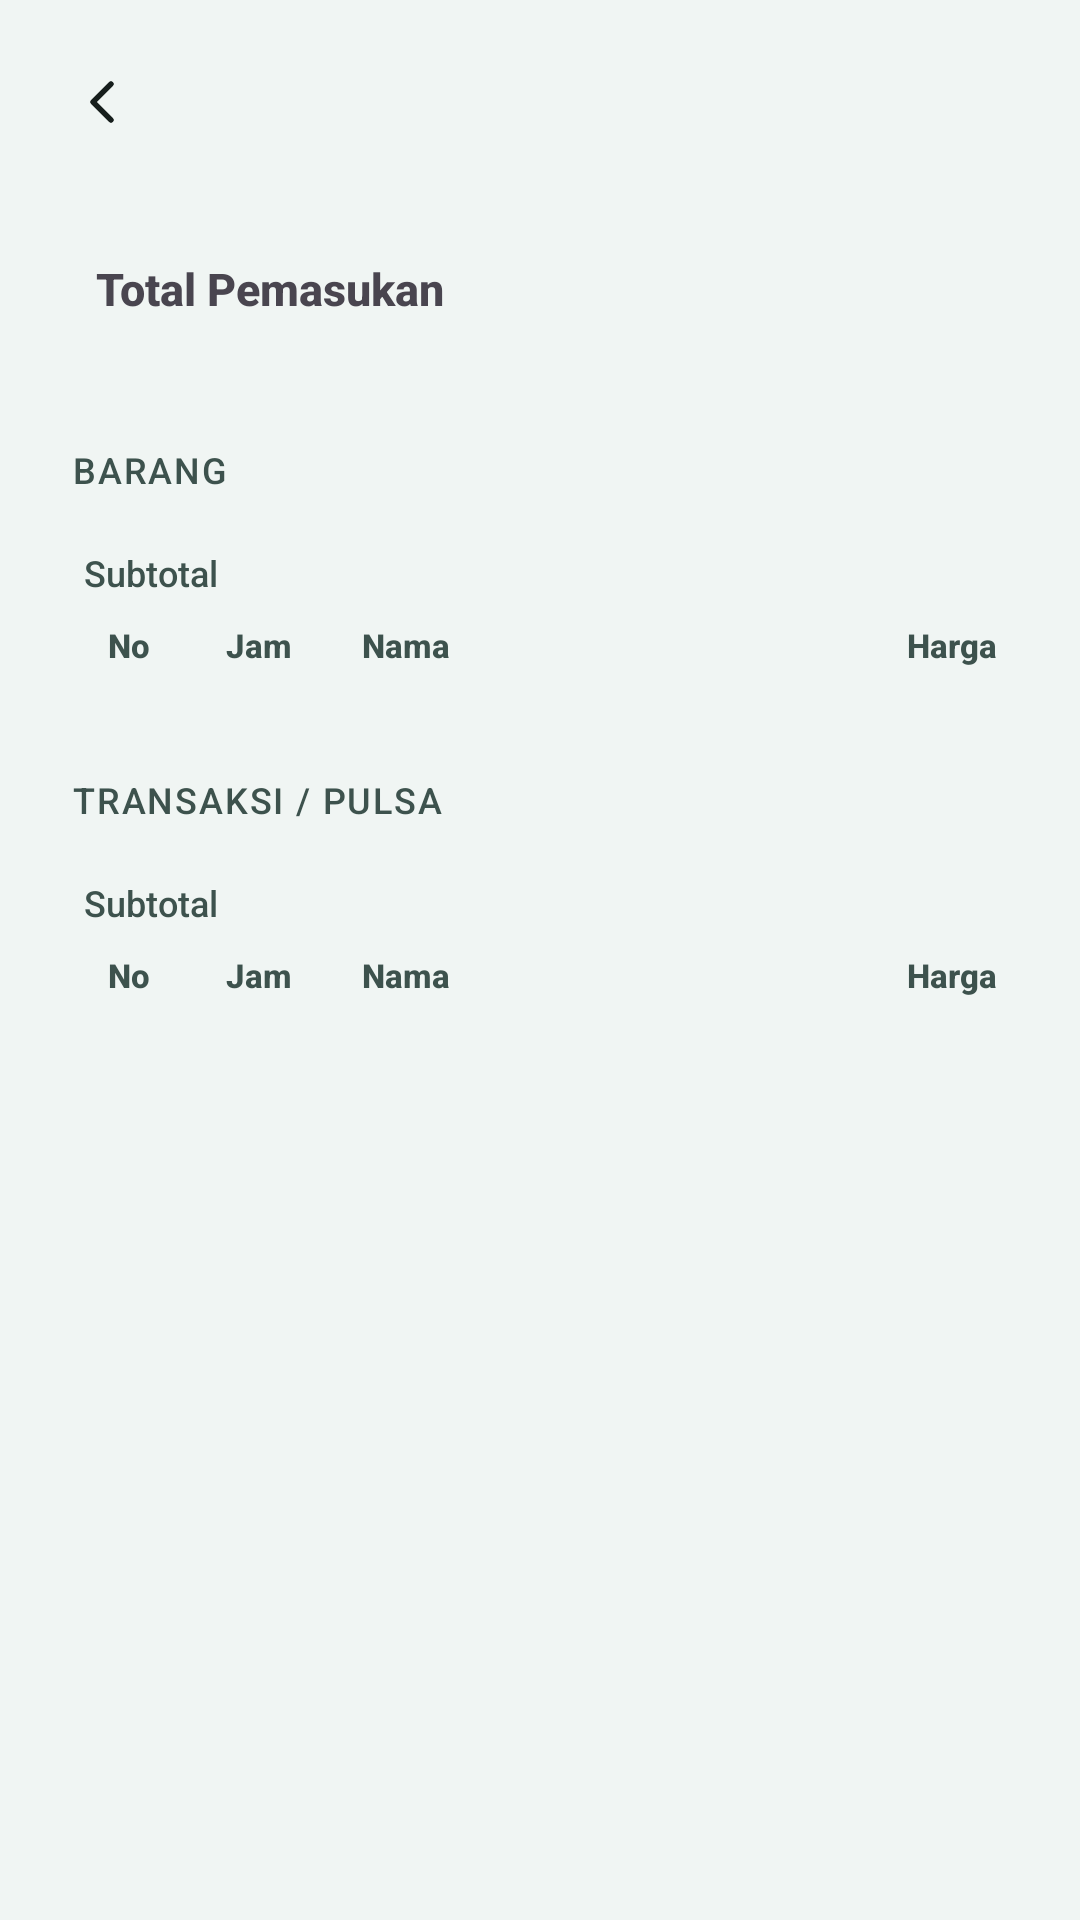

This screen was rendered from an Android layout file. Write that file and the resources it references.
<!-- AndroidManifest.xml: application theme Theme.KasirAksesoris -->
<!-- res/layout/activity_detail_harian.xml -->
<?xml version="1.0" encoding="utf-8"?>
<LinearLayout xmlns:android="http://schemas.android.com/apk/res/android"
    xmlns:tools="http://schemas.android.com/tools"
    android:layout_width="match_parent"
    android:layout_height="match_parent"
    android:orientation="vertical"
    android:background="?attr/android:colorBackground">

    
    <LinearLayout
        android:layout_width="match_parent"
        android:layout_height="wrap_content"
        android:orientation="horizontal"
        android:gravity="center_vertical"
        android:padding="16dp">

        <ImageButton
            android:id="@+id/btnKembali"
            android:layout_width="36dp"
            android:layout_height="36dp"
            android:background="?attr/selectableItemBackgroundBorderless"
            android:src="@drawable/ic_back"
            android:contentDescription="Kembali" />

        <TextView
            android:id="@+id/tvTanggalDetail"
            android:layout_width="0dp"
            android:layout_height="wrap_content"
            android:layout_weight="1"
            android:layout_marginStart="8dp"
            android:textSize="18sp"
            android:textStyle="bold"
            tools:text="Kamis, 4 September 2026" />
    </LinearLayout>

    <androidx.core.widget.NestedScrollView
        android:layout_width="match_parent"
        android:layout_height="match_parent">

        <LinearLayout
            android:layout_width="match_parent"
            android:layout_height="wrap_content"
            android:orientation="vertical"
            android:paddingHorizontal="16dp"
            android:paddingBottom="24dp">

            
            <LinearLayout
                android:layout_width="match_parent"
                android:layout_height="wrap_content"
                android:orientation="horizontal"
                android:background="@drawable/bg_card_rounded"
                android:padding="16dp"
                android:gravity="center_vertical">

                <TextView
                    android:layout_width="0dp"
                    android:layout_height="wrap_content"
                    android:layout_weight="1"
                    android:text="Total Pemasukan"
                    android:textStyle="bold"
                    android:textSize="15sp" />

                <TextView
                    android:id="@+id/tvTotalDetail"
                    android:layout_width="wrap_content"
                    android:layout_height="wrap_content"
                    android:textStyle="bold"
                    android:textSize="18sp"
                    android:textColor="@color/ios_blue"
                    tools:text="Rp250.000" />
            </LinearLayout>

            
            <TextView
                android:layout_width="match_parent"
                android:layout_height="wrap_content"
                android:layout_marginTop="24dp"
                android:layout_marginBottom="6dp"
                android:paddingStart="8dp"
                android:text="BARANG"
                android:textAllCaps="true"
                android:textSize="12sp"
                android:textColor="?attr/colorOnSurfaceVariant"
                android:letterSpacing="0.05" />

            <LinearLayout
                android:layout_width="match_parent"
                android:layout_height="wrap_content"
                android:orientation="vertical"
                android:background="@drawable/bg_card_rounded"
                android:paddingBottom="4dp">

                <LinearLayout
                    android:layout_width="match_parent"
                    android:layout_height="wrap_content"
                    android:orientation="horizontal"
                    android:paddingHorizontal="12dp"
                    android:paddingTop="10dp">

                    <TextView
                        android:layout_width="0dp"
                        android:layout_height="wrap_content"
                        android:layout_weight="1"
                        android:text="Subtotal"
                        android:textSize="12sp"
                        android:textColor="?attr/colorOnSurfaceVariant" />

                    <TextView
                        android:id="@+id/tvSubtotalBarangDetail"
                        android:layout_width="wrap_content"
                        android:layout_height="wrap_content"
                        android:textSize="14sp"
                        android:textStyle="bold"
                        android:textColor="@color/ios_blue"
                        tools:text="Rp150.000" />
                </LinearLayout>

                <include layout="@layout/row_table_header" />

                <androidx.recyclerview.widget.RecyclerView
                    android:id="@+id/rvBarangDetail"
                    android:layout_width="match_parent"
                    android:layout_height="wrap_content"
                    android:nestedScrollingEnabled="false"
                    tools:listitem="@layout/item_transaksi_row" />

                <TextView
                    android:id="@+id/tvKosongBarangDetail"
                    android:layout_width="match_parent"
                    android:layout_height="wrap_content"
                    android:padding="16dp"
                    android:gravity="center"
                    android:text="Tidak ada transaksi Barang"
                    android:textSize="13sp"
                    android:textColor="?attr/colorOnSurfaceVariant"
                    android:visibility="gone"
                    tools:visibility="visible" />
            </LinearLayout>

            
            <TextView
                android:layout_width="match_parent"
                android:layout_height="wrap_content"
                android:layout_marginTop="24dp"
                android:layout_marginBottom="6dp"
                android:paddingStart="8dp"
                android:text="TRANSAKSI / PULSA"
                android:textAllCaps="true"
                android:textSize="12sp"
                android:textColor="?attr/colorOnSurfaceVariant"
                android:letterSpacing="0.05" />

            <LinearLayout
                android:layout_width="match_parent"
                android:layout_height="wrap_content"
                android:orientation="vertical"
                android:background="@drawable/bg_card_rounded"
                android:paddingBottom="4dp">

                <LinearLayout
                    android:layout_width="match_parent"
                    android:layout_height="wrap_content"
                    android:orientation="horizontal"
                    android:paddingHorizontal="12dp"
                    android:paddingTop="10dp">

                    <TextView
                        android:layout_width="0dp"
                        android:layout_height="wrap_content"
                        android:layout_weight="1"
                        android:text="Subtotal"
                        android:textSize="12sp"
                        android:textColor="?attr/colorOnSurfaceVariant" />

                    <TextView
                        android:id="@+id/tvSubtotalPulsaDetail"
                        android:layout_width="wrap_content"
                        android:layout_height="wrap_content"
                        android:textSize="14sp"
                        android:textStyle="bold"
                        android:textColor="@color/ios_blue"
                        tools:text="Rp100.000" />
                </LinearLayout>

                <include layout="@layout/row_table_header" />

                <androidx.recyclerview.widget.RecyclerView
                    android:id="@+id/rvPulsaDetail"
                    android:layout_width="match_parent"
                    android:layout_height="wrap_content"
                    android:nestedScrollingEnabled="false"
                    tools:listitem="@layout/item_transaksi_row" />

                <TextView
                    android:id="@+id/tvKosongPulsaDetail"
                    android:layout_width="match_parent"
                    android:layout_height="wrap_content"
                    android:padding="16dp"
                    android:gravity="center"
                    android:text="Tidak ada transaksi Pulsa"
                    android:textSize="13sp"
                    android:textColor="?attr/colorOnSurfaceVariant"
                    android:visibility="gone"
                    tools:visibility="visible" />
            </LinearLayout>
        </LinearLayout>
    </androidx.core.widget.NestedScrollView>
</LinearLayout>
<!-- res/layout/row_table_header.xml (included above) -->
<?xml version="1.0" encoding="utf-8"?>
<LinearLayout xmlns:android="http://schemas.android.com/apk/res/android"
    android:layout_width="match_parent"
    android:layout_height="wrap_content"
    android:orientation="horizontal"
    android:paddingVertical="8dp"
    android:paddingHorizontal="12dp">

    <TextView
        android:layout_width="0dp"
        android:layout_height="wrap_content"
        android:layout_weight="0.7"
        android:gravity="center"
        android:text="No"
        android:textStyle="bold"
        android:textColor="?attr/colorOnSurfaceVariant"
        android:textSize="11sp" />

    <TextView
        android:layout_width="0dp"
        android:layout_height="wrap_content"
        android:layout_weight="1.3"
        android:gravity="center"
        android:text="Jam"
        android:textStyle="bold"
        android:textColor="?attr/colorOnSurfaceVariant"
        android:textSize="11sp" />

    <TextView
        android:layout_width="0dp"
        android:layout_height="wrap_content"
        android:layout_weight="3"
        android:paddingStart="6dp"
        android:text="Nama"
        android:textStyle="bold"
        android:textColor="?attr/colorOnSurfaceVariant"
        android:textSize="11sp" />

    <TextView
        android:layout_width="0dp"
        android:layout_height="wrap_content"
        android:layout_weight="2"
        android:gravity="end"
        android:text="Harga"
        android:textStyle="bold"
        android:textColor="?attr/colorOnSurfaceVariant"
        android:textSize="11sp" />
</LinearLayout>
<!-- res/layout/item_transaksi_row.xml (included above) -->
<?xml version="1.0" encoding="utf-8"?>
<LinearLayout xmlns:android="http://schemas.android.com/apk/res/android"
    xmlns:tools="http://schemas.android.com/tools"
    android:layout_width="match_parent"
    android:layout_height="wrap_content"
    android:orientation="horizontal"
    android:paddingVertical="10dp"
    android:paddingHorizontal="8dp"
    android:background="?attr/selectableItemBackground">

    <TextView
        android:id="@+id/tvNo"
        android:layout_width="0dp"
        android:layout_height="wrap_content"
        android:layout_weight="0.7"
        android:gravity="center"
        android:textSize="13sp"
        tools:text="1" />

    <TextView
        android:id="@+id/tvJam"
        android:layout_width="0dp"
        android:layout_height="wrap_content"
        android:layout_weight="1.3"
        android:gravity="center"
        android:textSize="13sp"
        tools:text="14:32" />

    <TextView
        android:id="@+id/tvNama"
        android:layout_width="0dp"
        android:layout_height="wrap_content"
        android:layout_weight="3"
        android:textSize="13sp"
        android:paddingStart="6dp"
        tools:text="Kabel Data Type-C" />

    <TextView
        android:id="@+id/tvHarga"
        android:layout_width="0dp"
        android:layout_height="wrap_content"
        android:layout_weight="2"
        android:gravity="end"
        android:textSize="13sp"
        tools:text="Rp25.000" />

    <ImageView
        android:layout_width="16dp"
        android:layout_height="16dp"
        android:layout_marginStart="6dp"
        android:src="@drawable/ic_edit"
        android:contentDescription="Edit item" />
</LinearLayout>
<!-- resources referenced by this layout -->
<resources>
  <color name="ios_blue">#1B7A62</color>
  <!-- drawable ic_back (drawable) -->
  <vector xmlns:android="http://schemas.android.com/apk/res/android"
      android:width="24dp"
      android:height="24dp"
      android:viewportWidth="24"
      android:viewportHeight="24"
      android:tint="?attr/colorOnSurface">
      <path
          android:fillColor="#00000000"
          android:pathData="M15,6 L9,12 L15,18"
          android:strokeColor="#FF000000"
          android:strokeWidth="1.8"
          android:strokeLineCap="round"
          android:strokeLineJoin="round"/>
  </vector>
  <!-- drawable ic_edit (drawable) -->
  <vector xmlns:android="http://schemas.android.com/apk/res/android"
      android:width="16dp"
      android:height="16dp"
      android:viewportWidth="24"
      android:viewportHeight="24"
      android:tint="?attr/colorOnSurfaceVariant">
      <path
          android:fillColor="#00000000"
          android:strokeColor="#FF000000"
          android:strokeWidth="1.8"
          android:strokeLineCap="round"
          android:strokeLineJoin="round"
          android:pathData="M4,20 L4,16.5 L15.5,5 C16.3,4.2 17.6,4.2 18.4,5 L19,5.6 C19.8,6.4 19.8,7.7 19,8.5 L7.5,20 Z" />
      <path
          android:fillColor="#00000000"
          android:strokeColor="#FF000000"
          android:strokeWidth="1.8"
          android:strokeLineCap="round"
          android:pathData="M14,6.5 L17.5,10" />
  </vector>
  <color name="brand_primary">#1B7A62</color>
  <color name="brand_on_primary">#FFFFFF</color>
  <color name="brand_primary_container">#C0EFE0</color>
  <color name="brand_on_primary_container">#00201A</color>
  <color name="brand_accent">#D97B3A</color>
  <color name="brand_on_accent">#FFFFFF</color>
  <color name="brand_accent_container">#FFE0C4</color>
  <color name="brand_tertiary">#5E5CE6</color>
  <color name="brand_on_tertiary">#FFFFFF</color>
  <color name="brand_tertiary_container">#E3E2FF</color>
  <color name="brand_on_tertiary_container">#0E0066</color>
  <color name="light_background">#F0F5F3</color>
  <color name="light_surface">#FFFFFF</color>
  <color name="light_surface_variant">#DCE9E4</color>
  <color name="light_on_surface">#161E1C</color>
  <color name="light_on_surface_variant">#3D524D</color>
  <color name="light_outline">#6F7E7A</color>
  <color name="light_outline_variant">#BEC9C5</color>
  <style name="Widget.KasirAksesoris.Button" parent="Widget.Material3.Button">
          <item name="cornerRadius">14dp</item>
      </style>
  <style name="Shape.Small" parent="ShapeAppearance.Material3.SmallComponent">
          <item name="cornerSize">10dp</item>
      </style>
  <style name="Shape.Medium" parent="ShapeAppearance.Material3.MediumComponent">
          <item name="cornerSize">16dp</item>
      </style>
  <style name="Shape.Large" parent="ShapeAppearance.Material3.LargeComponent">
          <item name="cornerSize">24dp</item>
      </style>
</resources>
